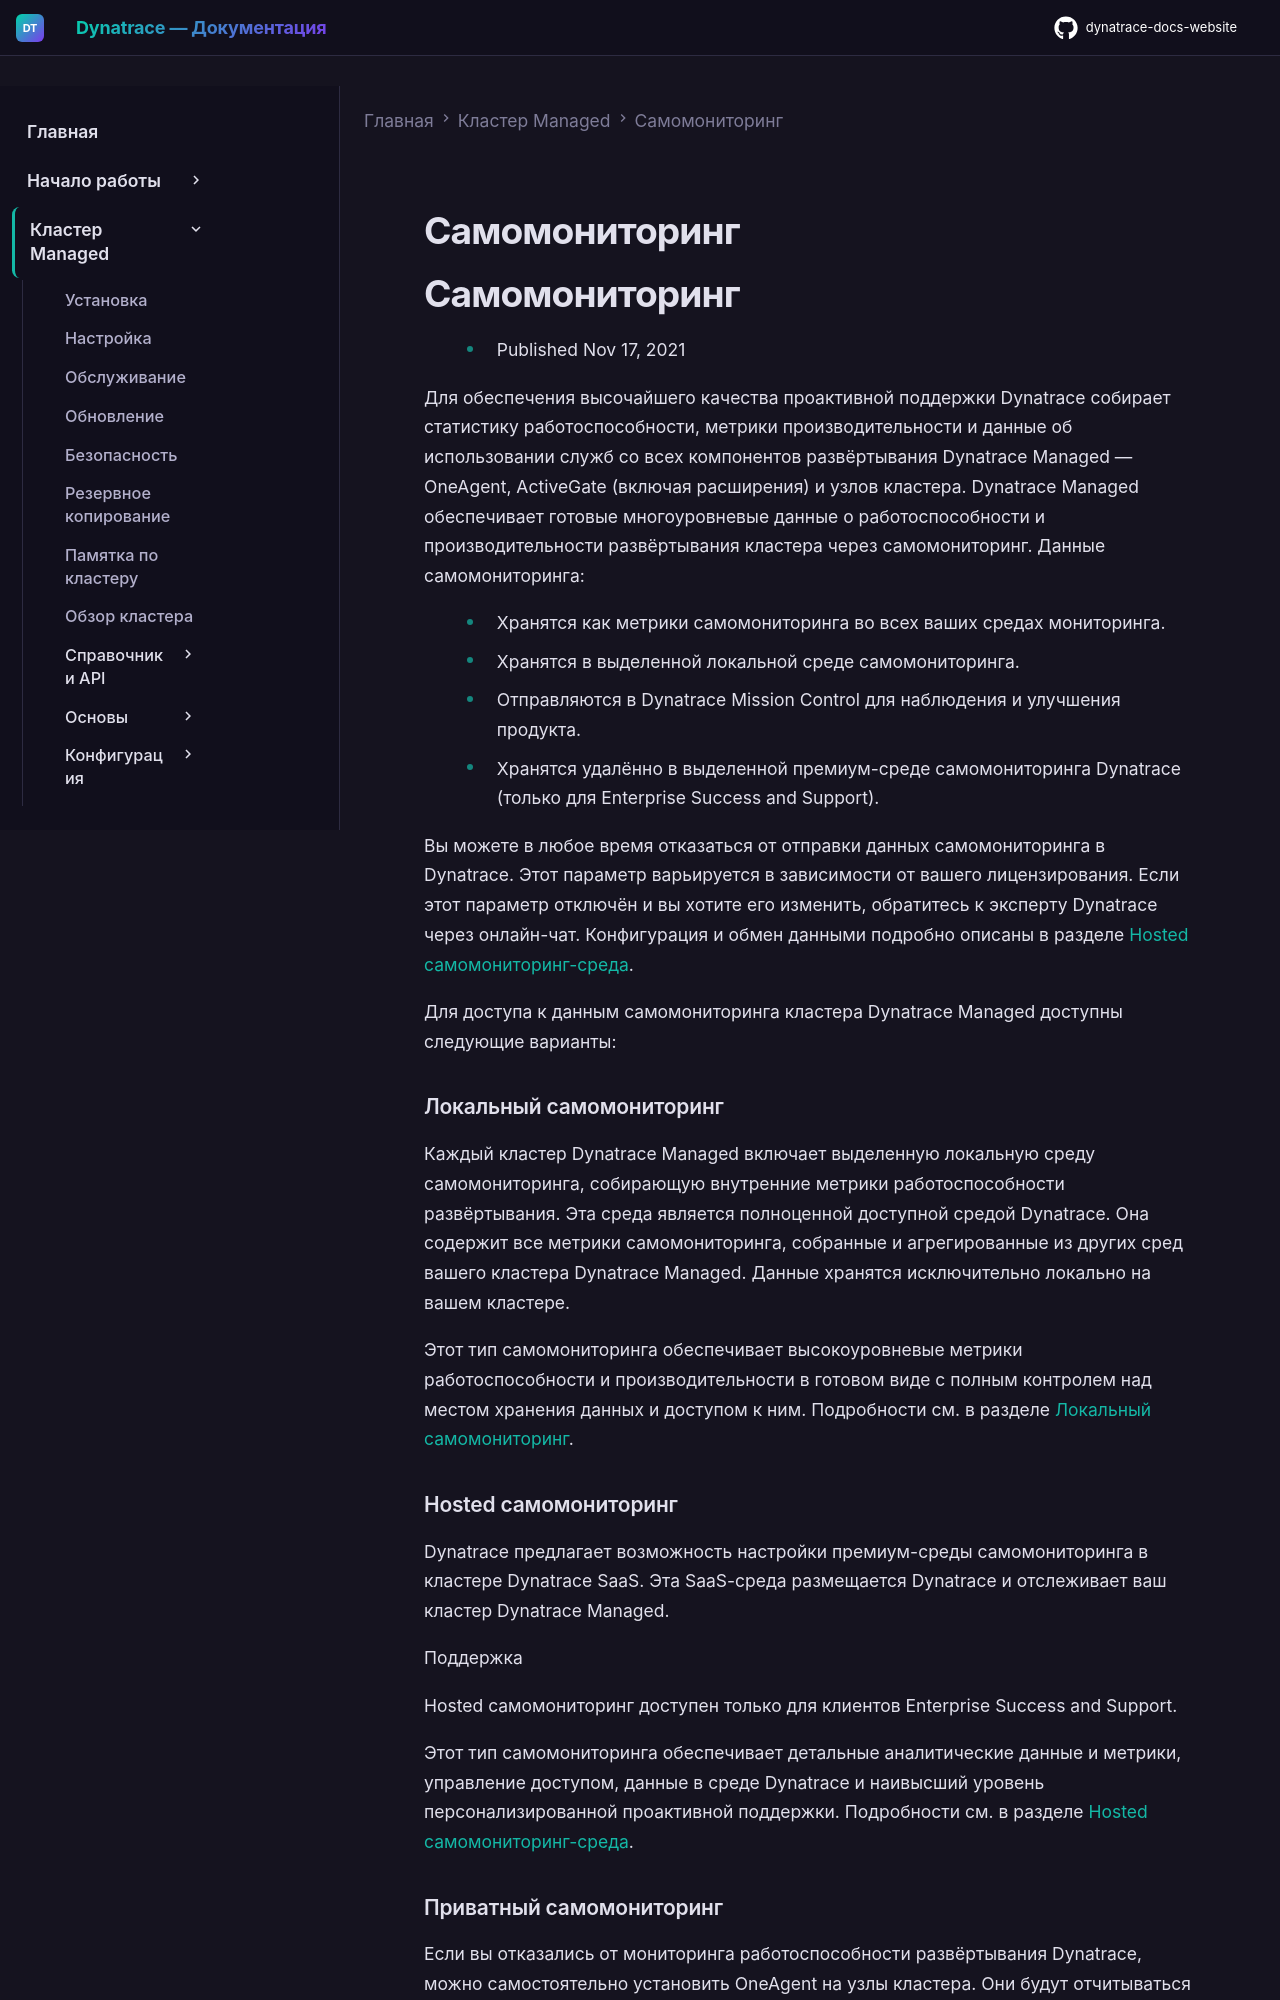

repository: Yerkebulan-Ardabayev/dynatrace-docs-website · page: managed-ru/managed-cluster/self-monitoring/index.html · generator: mkdocs

---
title: Самомониторинг
source: https://docs.dynatrace.com/managed/managed-cluster/self-monitoring
scraped: 2026-05-12T11:11:13.823617
---

# Самомониторинг

# Самомониторинг

* Published Nov 17, 2021

Для обеспечения высочайшего качества проактивной поддержки Dynatrace собирает статистику работоспособности, метрики производительности и данные об использовании служб со всех компонентов развёртывания Dynatrace Managed — OneAgent, ActiveGate (включая расширения) и узлов кластера. Dynatrace Managed обеспечивает готовые многоуровневые данные о работоспособности и производительности развёртывания кластера через самомониторинг. Данные самомониторинга:

* Хранятся как метрики самомониторинга во всех ваших средах мониторинга.
* Хранятся в выделенной локальной среде самомониторинга.
* Отправляются в Dynatrace Mission Control для наблюдения и улучшения продукта.
* Хранятся удалённо в выделенной премиум-среде самомониторинга Dynatrace (только для Enterprise Success and Support).

Вы можете в любое время отказаться от отправки данных самомониторинга в Dynatrace. Этот параметр варьируется в зависимости от вашего лицензирования. Если этот параметр отключён и вы хотите его изменить, обратитесь к эксперту Dynatrace через онлайн-чат. Конфигурация и обмен данными подробно описаны в разделе [Hosted самомониторинг-среда](/managed/managed-cluster/self-monitoring/hosted-self-monitoring "Learn how to use hosted self-monitoring environment to gain additional insights into your Dynatrace Managed cluster health.").

Для доступа к данным самомониторинга кластера Dynatrace Managed доступны следующие варианты:

### Локальный самомониторинг

Каждый кластер Dynatrace Managed включает выделенную локальную среду самомониторинга, собирающую внутренние метрики работоспособности развёртывания. Эта среда является полноценной доступной средой Dynatrace. Она содержит все метрики самомониторинга, собранные и агрегированные из других сред вашего кластера Dynatrace Managed. Данные хранятся исключительно локально на вашем кластере.

Этот тип самомониторинга обеспечивает высокоуровневые метрики работоспособности и производительности в готовом виде с полным контролем над местом хранения данных и доступом к ним. Подробности см. в разделе [Локальный самомониторинг](/managed/managed-cluster/self-monitoring/local-self-monitoring "Learn how to use local self-monitoring environment to gain additional insights into your Dynatrace Managed cluster health.").

### Hosted самомониторинг

Dynatrace предлагает возможность настройки премиум-среды самомониторинга в кластере Dynatrace SaaS. Эта SaaS-среда размещается Dynatrace и отслеживает ваш кластер Dynatrace Managed.

Поддержка

Hosted самомониторинг доступен только для клиентов Enterprise Success and Support.

Этот тип самомониторинга обеспечивает детальные аналитические данные и метрики, управление доступом, данные в среде Dynatrace и наивысший уровень персонализированной проактивной поддержки. Подробности см. в разделе [Hosted самомониторинг-среда](/managed/managed-cluster/self-monitoring/hosted-self-monitoring "Learn how to use hosted self-monitoring environment to gain additional insights into your Dynatrace Managed cluster health.").
